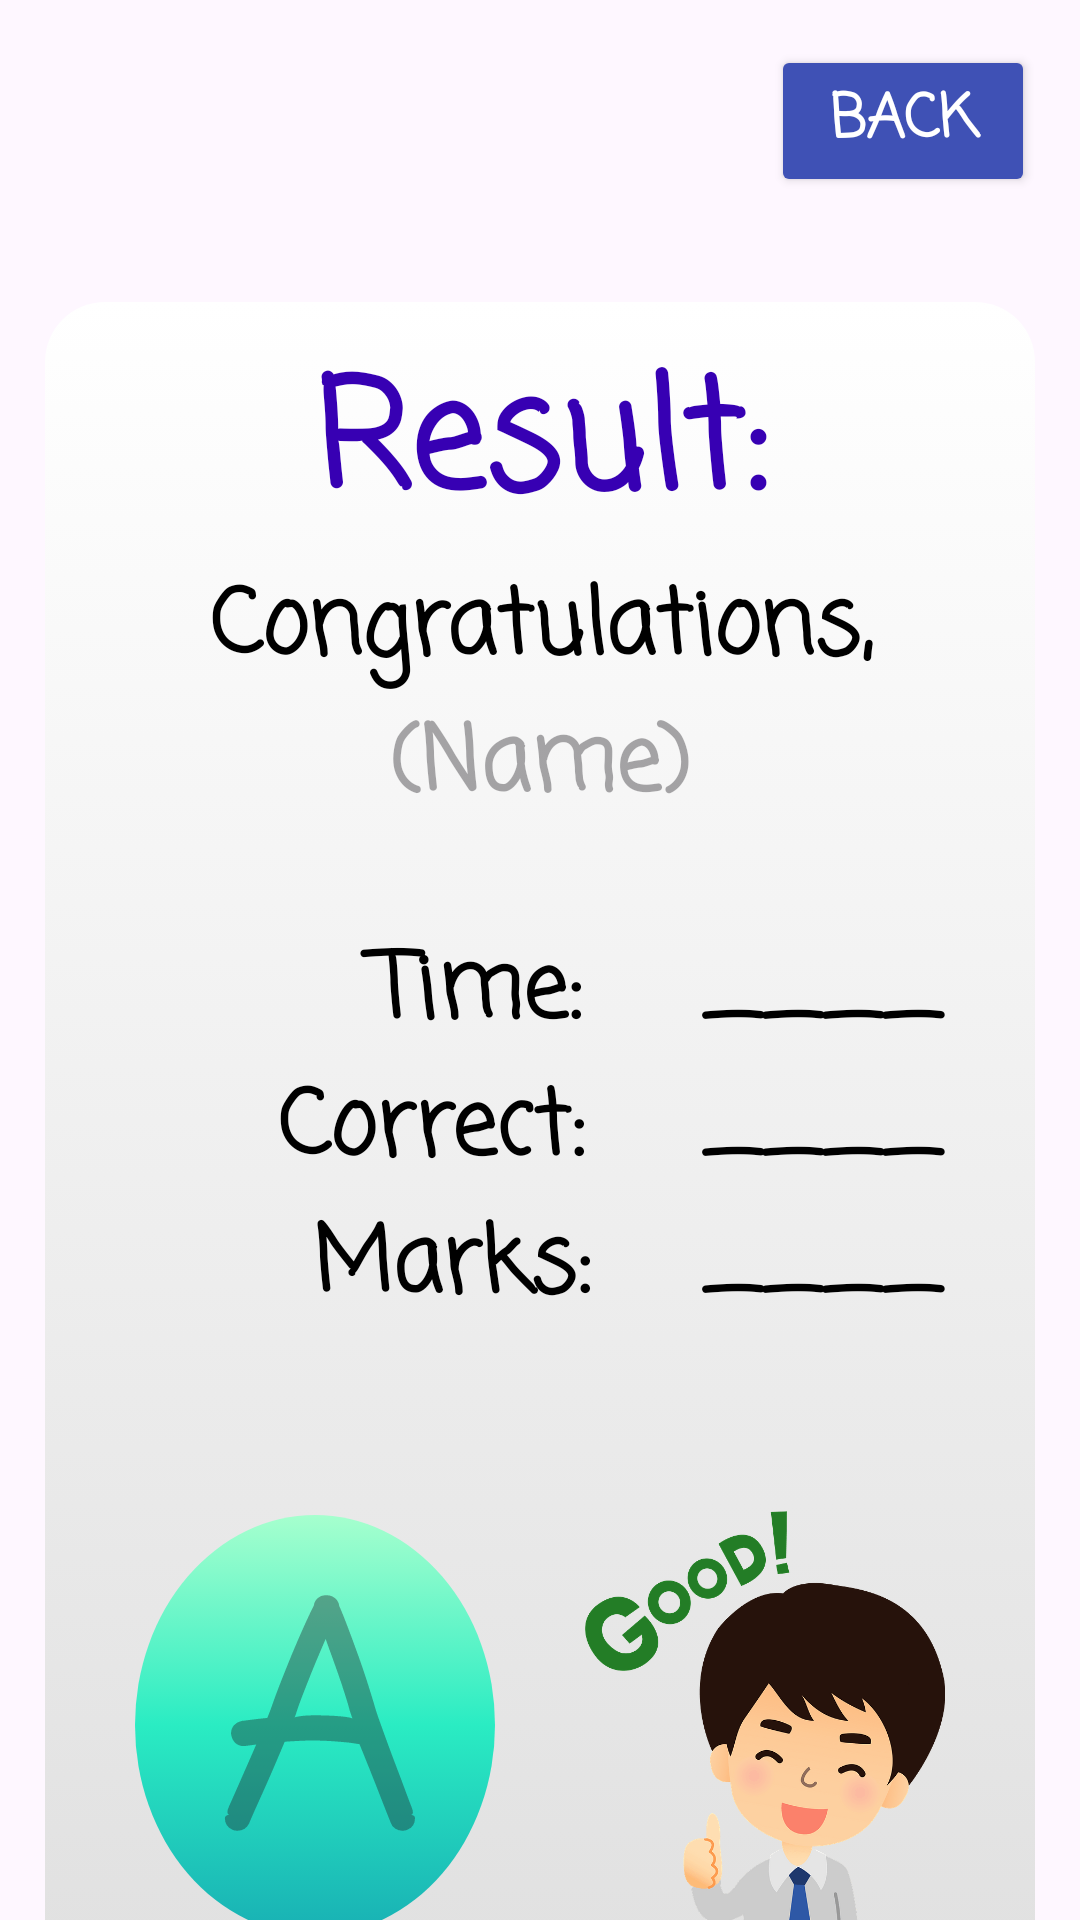

Layout XML and referenced resources for this Android screen:
<!-- AndroidManifest.xml: application theme Theme.Mathemagics -->
<!-- res/layout/activity_result.xml -->
<?xml version="1.0" encoding="utf-8"?>
<LinearLayout xmlns:android="http://schemas.android.com/apk/res/android"
    xmlns:app="http://schemas.android.com/apk/res-auto"
    xmlns:tools="http://schemas.android.com/tools"
    android:layout_width="match_parent"
    android:layout_height="match_parent"
    android:background="@drawable/background3"
    android:orientation="vertical"
    tools:context=".Result">

    <LinearLayout
        android:layout_width="match_parent"
        android:layout_height="wrap_content"
        android:gravity="right"
        android:orientation="vertical">

        <Button
            android:id="@+id/btnReHome"
            android:layout_width="wrap_content"
            android:layout_height="wrap_content"
            android:layout_margin="15dp"
            android:backgroundTint="#3F51B5"
            android:fontFamily="casual"
            android:text="Back"
            android:textColor="#FFFFFF"
            android:textSize="20dp"
            android:textStyle="bold" />
    </LinearLayout>

    <LinearLayout
        android:layout_width="match_parent"
        android:layout_height="564dp"
        android:layout_marginHorizontal="15dp"
        android:layout_marginTop="20dp"
        android:background="@drawable/gradient_background"
        android:orientation="vertical">

        <TextView
            android:id="@+id/txtReTitle"
            android:layout_width="match_parent"
            android:layout_height="wrap_content"
            android:layout_marginTop="10dp"
            android:fontFamily="casual"
            android:gravity="center"
            android:text="Result:"
            android:textColor="@color/design_default_color_primary_variant"
            android:textSize="50dp"
            android:textStyle="bold" />

        <TextView
            android:id="@+id/txtReCongrat"
            android:layout_width="match_parent"
            android:layout_height="wrap_content"
            android:fontFamily="casual"
            android:gravity="center"
            android:text="Congratulations,"
            android:textColor="#000000"
            android:textSize="30dp"
            android:textStyle="bold" />

        <TextView
            android:id="@+id/txtReName"
            android:layout_width="match_parent"
            android:layout_height="wrap_content"
            android:fontFamily="casual"
            android:gravity="center"
            android:hint="(Name)"
            android:textColor="#000000"
            android:textSize="30dp"
            android:textStyle="bold" />

        <LinearLayout
            android:layout_width="wrap_content"
            android:layout_height="wrap_content"
            android:layout_marginTop="30dp"
            android:orientation="horizontal">

            <TextView
                android:id="@+id/txtReTimelbl"
                android:layout_width="189dp"
                android:layout_height="wrap_content"
                android:layout_marginRight="5dp"
                android:layout_weight="1"
                android:fontFamily="casual"
                android:gravity="right"
                android:text="Time: "
                android:textColor="#000000"
                android:textSize="30dp"
                android:textStyle="bold" />

            <TextView
                android:id="@+id/txtReTime"
                android:layout_width="130dp"
                android:layout_height="40dp"
                android:layout_weight="1"
                android:fontFamily="casual"
                android:text="____"
                android:textAlignment="center"
                android:textColor="#000000"
                android:textSize="30dp"
                android:textStyle="bold" />
        </LinearLayout>

        <LinearLayout
            android:layout_width="wrap_content"
            android:layout_height="wrap_content"
            android:layout_marginTop="0dp"
            android:orientation="horizontal">

            <TextView
                android:id="@+id/txtReCorrectlbl"
                android:layout_width="190dp"
                android:layout_height="wrap_content"
                android:layout_marginRight="4dp"
                android:layout_weight="1"
                android:fontFamily="casual"
                android:gravity="right"
                android:text="Correct: "
                android:textColor="#000000"
                android:textSize="30dp"
                android:textStyle="bold" />

            <TextView
                android:id="@+id/txtReCorrect"
                android:layout_width="130dp"
                android:layout_height="40dp"
                android:layout_weight="1"
                android:fontFamily="casual"
                android:text="____"
                android:textAlignment="center"
                android:textColor="#000000"
                android:textSize="30dp"
                android:textStyle="bold" />
        </LinearLayout>

        <LinearLayout
            android:layout_width="wrap_content"
            android:layout_height="wrap_content"
            android:orientation="horizontal">

            <TextView
                android:id="@+id/txtReMarkslbl"
                android:layout_width="192dp"
                android:layout_height="wrap_content"
                android:layout_marginRight="2dp"
                android:layout_weight="1"
                android:fontFamily="casual"
                android:gravity="right"
                android:paddingRight="10dp"
                android:text="Marks:"
                android:textColor="#000000"
                android:textSize="30dp"
                android:textStyle="bold" />

            <TextView
                android:id="@+id/txtReMarks"
                android:layout_width="130dp"
                android:layout_height="40dp"
                android:layout_weight="1"
                android:fontFamily="casual"
                android:text="____"
                android:textAlignment="center"
                android:textColor="#000000"
                android:textSize="30dp"
                android:textStyle="bold" />
        </LinearLayout>

        <LinearLayout
            android:layout_width="match_parent"
            android:layout_height="170dp"
            android:layout_marginTop="45dp"
            android:orientation="horizontal">

            <TextView
                android:id="@+id/txtReGrade"
                android:layout_width="match_parent"
                android:layout_height="match_parent"
                android:layout_marginVertical="15dp"
                android:layout_marginLeft="30dp"
                android:layout_marginRight="15dp"
                android:layout_weight="1"
                android:background="@drawable/circle_background"
                android:fontFamily="casual"
                android:gravity="center"
                android:hint="A"
                android:textColor="#000000"
                android:textFontWeight="1000"
                android:textSize="100dp" />

            <ImageView
                android:id="@+id/imgReMascot"
                android:layout_width="wrap_content"
                android:layout_height="wrap_content"
                android:layout_marginLeft="15dp"
                android:layout_marginRight="30dp"
                android:layout_weight="1"
                app:srcCompat="@drawable/good" />

        </LinearLayout>
    </LinearLayout>
</LinearLayout>
<!-- resources referenced by this layout -->
<resources>
  <!-- drawable circle_background (drawable) -->
  <?xml version="1.0" encoding="utf-8"?>
  <selector xmlns:android="http://schemas.android.com/apk/res/android">
      <item>
          <shape android:shape="oval">
              <gradient android:startColor="#a6ffce" android:centerColor="#2aecc3"
                  android:endColor="#18b0b4" android:angle="100"/>
          </shape>
      </item>
  </selector>
  <!-- drawable good: png bitmap (drawable, 36381 bytes) -->
  <!-- drawable gradient_background (drawable) -->
  <?xml version="1.0" encoding="utf-8"?>
  <selector xmlns:android="http://schemas.android.com/apk/res/android">
      <item>
          <shape android:shape="rectangle">
              <gradient android:startColor="#ffffff"
                  android:endColor="#e0e0e0" android:angle="270"/>
              <corners android:radius="20dp" />
          </shape>
      </item>
  </selector>
  <style name="Theme.Mathemagics" parent="Base.Theme.Mathemagics" />
  <style name="Base.Theme.Mathemagics" parent="Theme.Material3.DayNight.NoActionBar">
          
          
      </style>
</resources>
